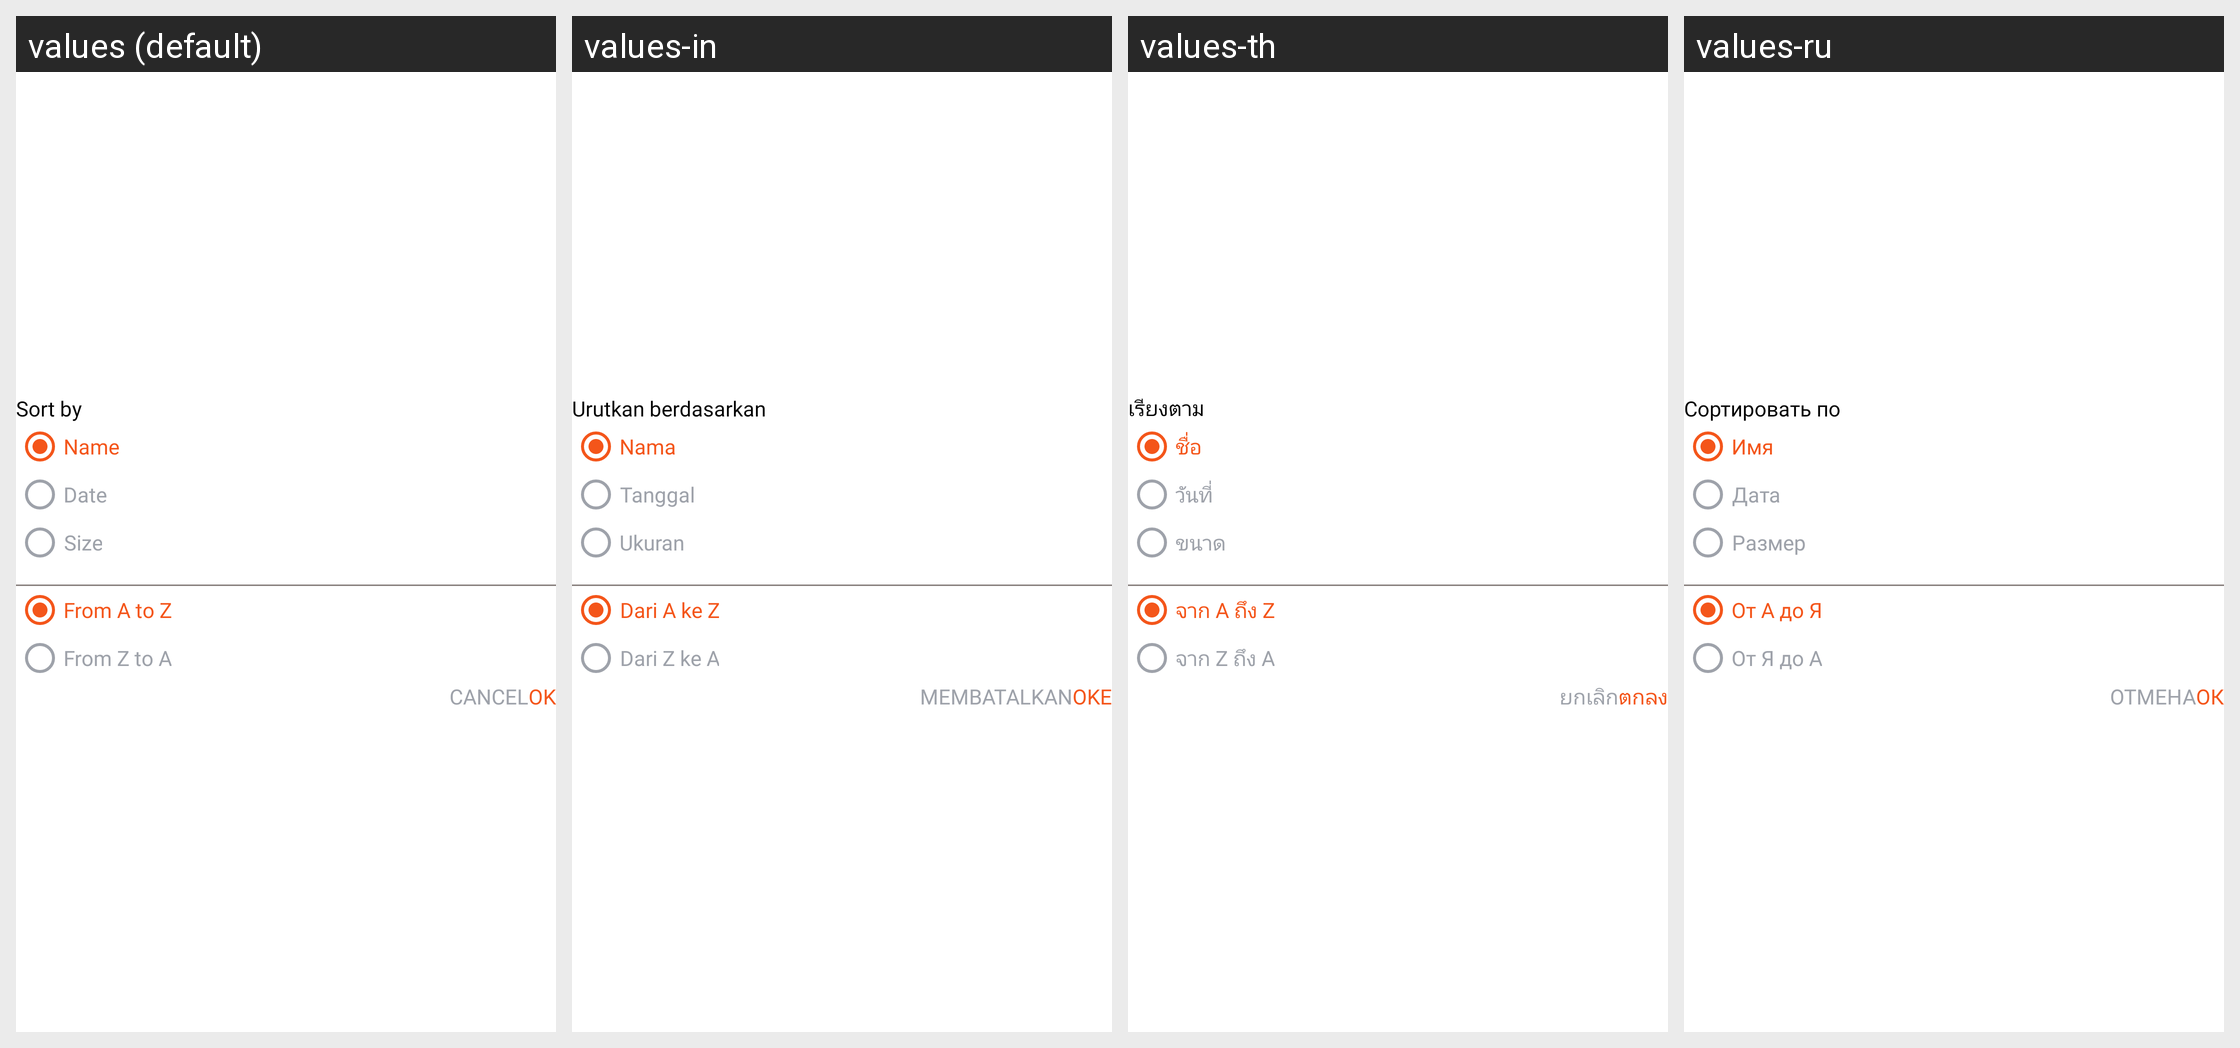

Locale-by-locale string values for the Android screen shown in this grid:
Android screen res/layout/audios_sorting_dialog.xml rendered under 4 locales, left to right: values (default), values-in, values-th, values-ru. Device: Nexus 5 (rendered at 1080×1920; each locale shown at half size, 540×960, under a caption strip naming it); theme Theme.BaseProject_2023.
Other locales in the repository, not shown: values-ar, values-es, values-fr, values-ja, values-ko, values-ms, values-pl, values-pt, values-tr, values-vi.
Strings drawn on this screen, with the default value and each locale's value (text and hints the layout hard-codes, and strings that could not be matched under every locale, appear in the picture but are not listed):

sort_by
  values: Sort by
  values-in: Urutkan berdasarkan
  values-th: เรียงตาม
  values-ru: Сортировать по

name
  values: Name
  values-in: Nama
  values-th: ชื่อ
  values-ru: Имя

date
  values: Date
  values-in: Tanggal
  values-th: วันที่
  values-ru: Дата

size
  values: Size
  values-in: Ukuran
  values-th: ขนาด
  values-ru: Размер

from_a_to_z
  values: From A to Z
  values-in: Dari A ke Z
  values-th: จาก A ถึง Z
  values-ru: От А до Я

from_z_to_a
  values: From Z to A
  values-in: Dari Z ke A
  values-th: จาก Z ถึง A
  values-ru: От Я до А

ok
  values: OK
  values-in: OKE
  values-th: ตกลง
  values-ru: ОК

cancel
  values: Cancel
  values-in: MEMBATALKAN
  values-th: ยกเลิก
  values-ru: Отмена
